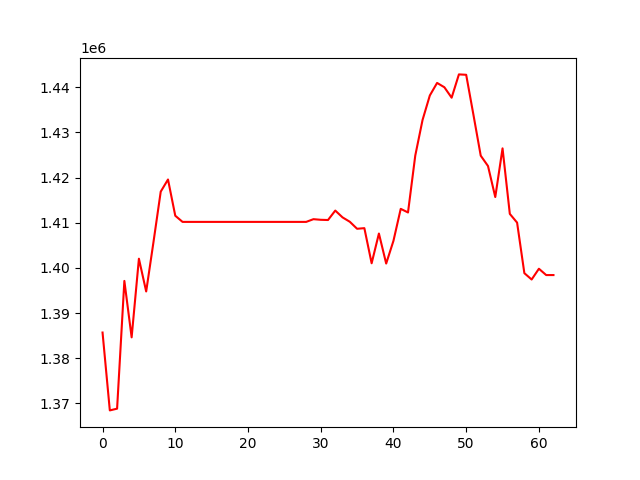

The table this chart was drawn from, first rows:
, 0
0, 1385695
1, 1368453
2, 1368838
3, 1397124
4, 1384628
5, 1402039
6, 1394785
7, 1405690
8, 1416894
9, 1419582
10, 1411560
11, 1410195
12, 1410195
13, 1410195
14, 1410195
15, 1410195
16, 1410195
17, 1410195
18, 1410195
19, 1410195
20, 1410195
21, 1410195
22, 1410195
23, 1410195
24, 1410195
25, 1410195
26, 1410195
27, 1410195
28, 1410195
29, 1410796
30, 1410659
31, 1410610
32, 1412701
33, 1411191
34, 1410223
35, 1408670
36, 1408808
37, 1401029
38, 1407617
39, 1400973
40, 1406001
41, 1413083
42, 1412281
43, 1424886
44, 1432763
45, 1438183
46, 1440966
47, 1440008
48, 1437694
49, 1442854
50, 1442769
51, 1433885
52, 1424856
53, 1422565
54, 1415696
55, 1426476
56, 1411968
57, 1410036
58, 1398840
59, 1397435
... 3 more rows
